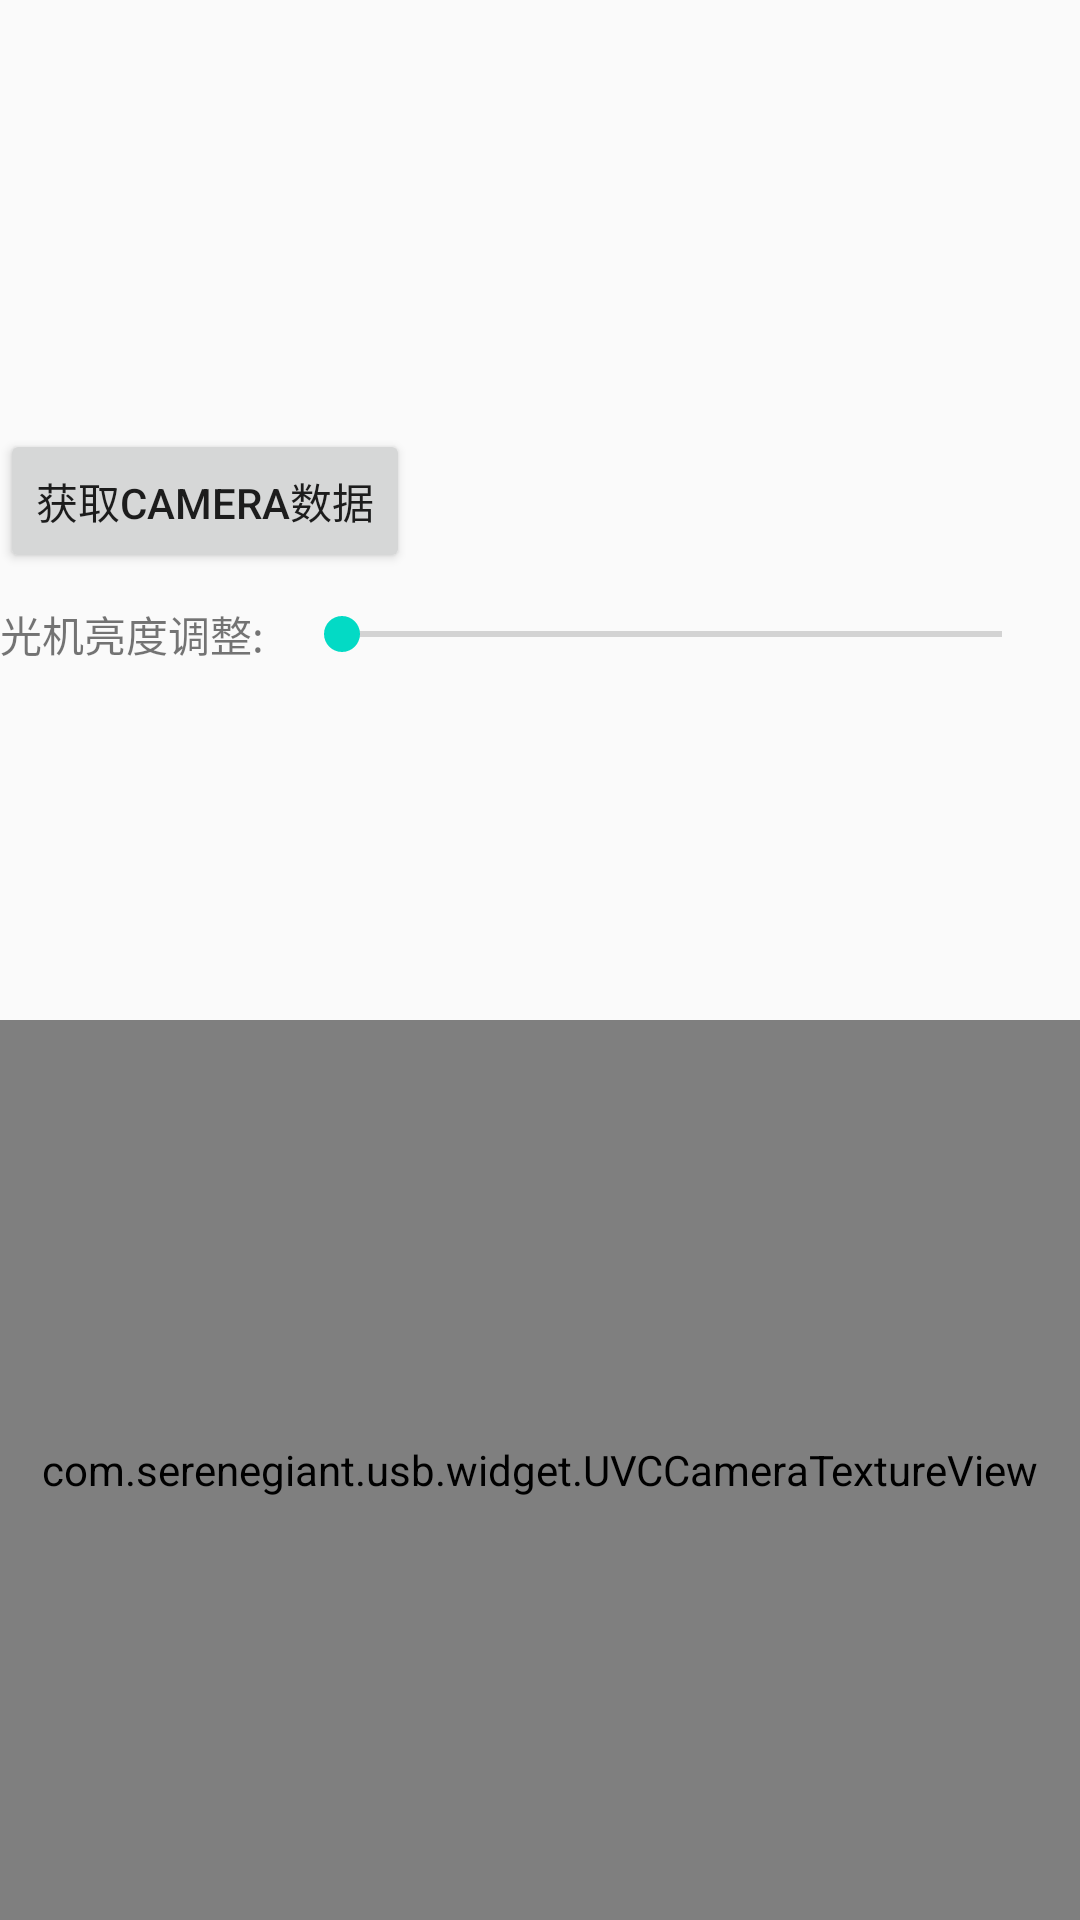

This screen was rendered from an Android layout file. Write that file and the resources it references.
<!-- AndroidManifest.xml: application theme AppTheme -->
<!-- res/layout/activity_demo_glass.xml -->
<?xml version="1.0" encoding="utf-8"?>
<layout xmlns:android="http://schemas.android.com/apk/res/android"
    xmlns:app="http://schemas.android.com/apk/res-auto"
    xmlns:tools="http://schemas.android.com/tools">

    <data>

    </data>

    <androidx.constraintlayout.widget.ConstraintLayout
        android:layout_width="match_parent"
        android:layout_height="match_parent"
        tools:context=".DemoGlassActivity">

        <TextView
            android:id="@+id/tv_device_info"
            android:layout_width="match_parent"
            android:layout_height="wrap_content"
            app:layout_constraintTop_toTopOf="parent" />

        <TextView
            android:id="@+id/tv_power"
            android:layout_width="wrap_content"
            android:layout_height="wrap_content"
            app:layout_constraintStart_toStartOf="parent"
            app:layout_constraintTop_toBottomOf="@+id/tv_device_info" />

        <TextView
            android:id="@+id/tv_back"
            android:layout_width="wrap_content"
            android:layout_height="wrap_content"
            app:layout_constraintStart_toStartOf="parent"
            app:layout_constraintTop_toBottomOf="@+id/tv_power" />

        <TextView
            android:id="@+id/tv_touch"
            android:layout_width="wrap_content"
            android:layout_height="wrap_content"
            app:layout_constraintStart_toStartOf="parent"
            app:layout_constraintTop_toBottomOf="@+id/tv_back" />

        <TextView
            android:id="@+id/tv_slide"
            android:layout_width="wrap_content"
            android:layout_height="wrap_content"
            app:layout_constraintStart_toStartOf="parent"
            app:layout_constraintTop_toBottomOf="@+id/tv_touch" />

        <TextView
            android:id="@+id/tv_psensor"
            android:layout_width="wrap_content"
            android:layout_height="wrap_content"
            app:layout_constraintStart_toStartOf="parent"
            app:layout_constraintTop_toBottomOf="@+id/tv_slide" />

        <TextView
            android:id="@+id/tv_lsensor"
            android:layout_width="wrap_content"
            android:layout_height="wrap_content"
            app:layout_constraintStart_toStartOf="parent"
            app:layout_constraintTop_toBottomOf="@+id/tv_psensor" />

        <Button
            android:id="@+id/bt_camera_data"
            android:layout_width="wrap_content"
            android:layout_height="wrap_content"
            android:layout_marginTop="10dp"
            android:text="获取Camera数据"
            app:layout_constraintStart_toStartOf="parent"
            app:layout_constraintTop_toBottomOf="@+id/tv_lsensor" />


        <TextView
            android:id="@+id/tv_preview"
            android:layout_width="wrap_content"
            android:layout_height="wrap_content"
            app:layout_constraintBottom_toBottomOf="@id/bt_camera_data"
            app:layout_constraintStart_toEndOf="@+id/bt_camera_data"
            app:layout_constraintTop_toTopOf="@+id/bt_camera_data"
            tools:text="camera数据获取" />

        <TextView
            android:id="@+id/tv_light"
            android:layout_width="wrap_content"
            android:layout_height="wrap_content"
            android:layout_marginTop="10dp"
            android:text="光机亮度调整:"
            app:layout_constraintStart_toStartOf="parent"
            app:layout_constraintTop_toBottomOf="@+id/bt_camera_data" />

        <androidx.appcompat.widget.AppCompatSeekBar
            android:id="@+id/lSenSor"
            android:layout_width="0dp"
            android:layout_height="wrap_content"
            android:layout_marginStart="10dp"
            android:layout_marginEnd="10dp"
            android:max="100"
            app:layout_constraintTop_toTopOf="@+id/tv_light"
            app:layout_constraintBottom_toBottomOf="@+id/tv_light"
            app:layout_constraintEnd_toEndOf="parent"
            app:layout_constraintStart_toEndOf="@+id/tv_light" />


        <com.serenegiant.usb.widget.UVCCameraTextureView
            android:id="@+id/preview"
            android:layout_width="match_parent"
            android:layout_height="300dp"
            app:layout_constraintBottom_toBottomOf="parent" />

    </androidx.constraintlayout.widget.ConstraintLayout>
</layout>
<!-- resources referenced by this layout -->
<resources>
  <style name="AppTheme" parent="Theme.AppCompat.Light.DarkActionBar">
          
          <item name="colorPrimary">@color/colorPrimary</item>
          <item name="colorPrimaryDark">@color/colorPrimaryDark</item>
          <item name="colorAccent">@color/colorAccent</item>
      </style>
  <!-- not gathered from this repository: default colours our renderer supplied (Android Studio template values) -->
  <color name="colorPrimary">#FF6200EE</color>
  <color name="colorPrimaryDark">#FF3700B3</color>
  <color name="colorAccent">#FF03DAC5</color>
</resources>
